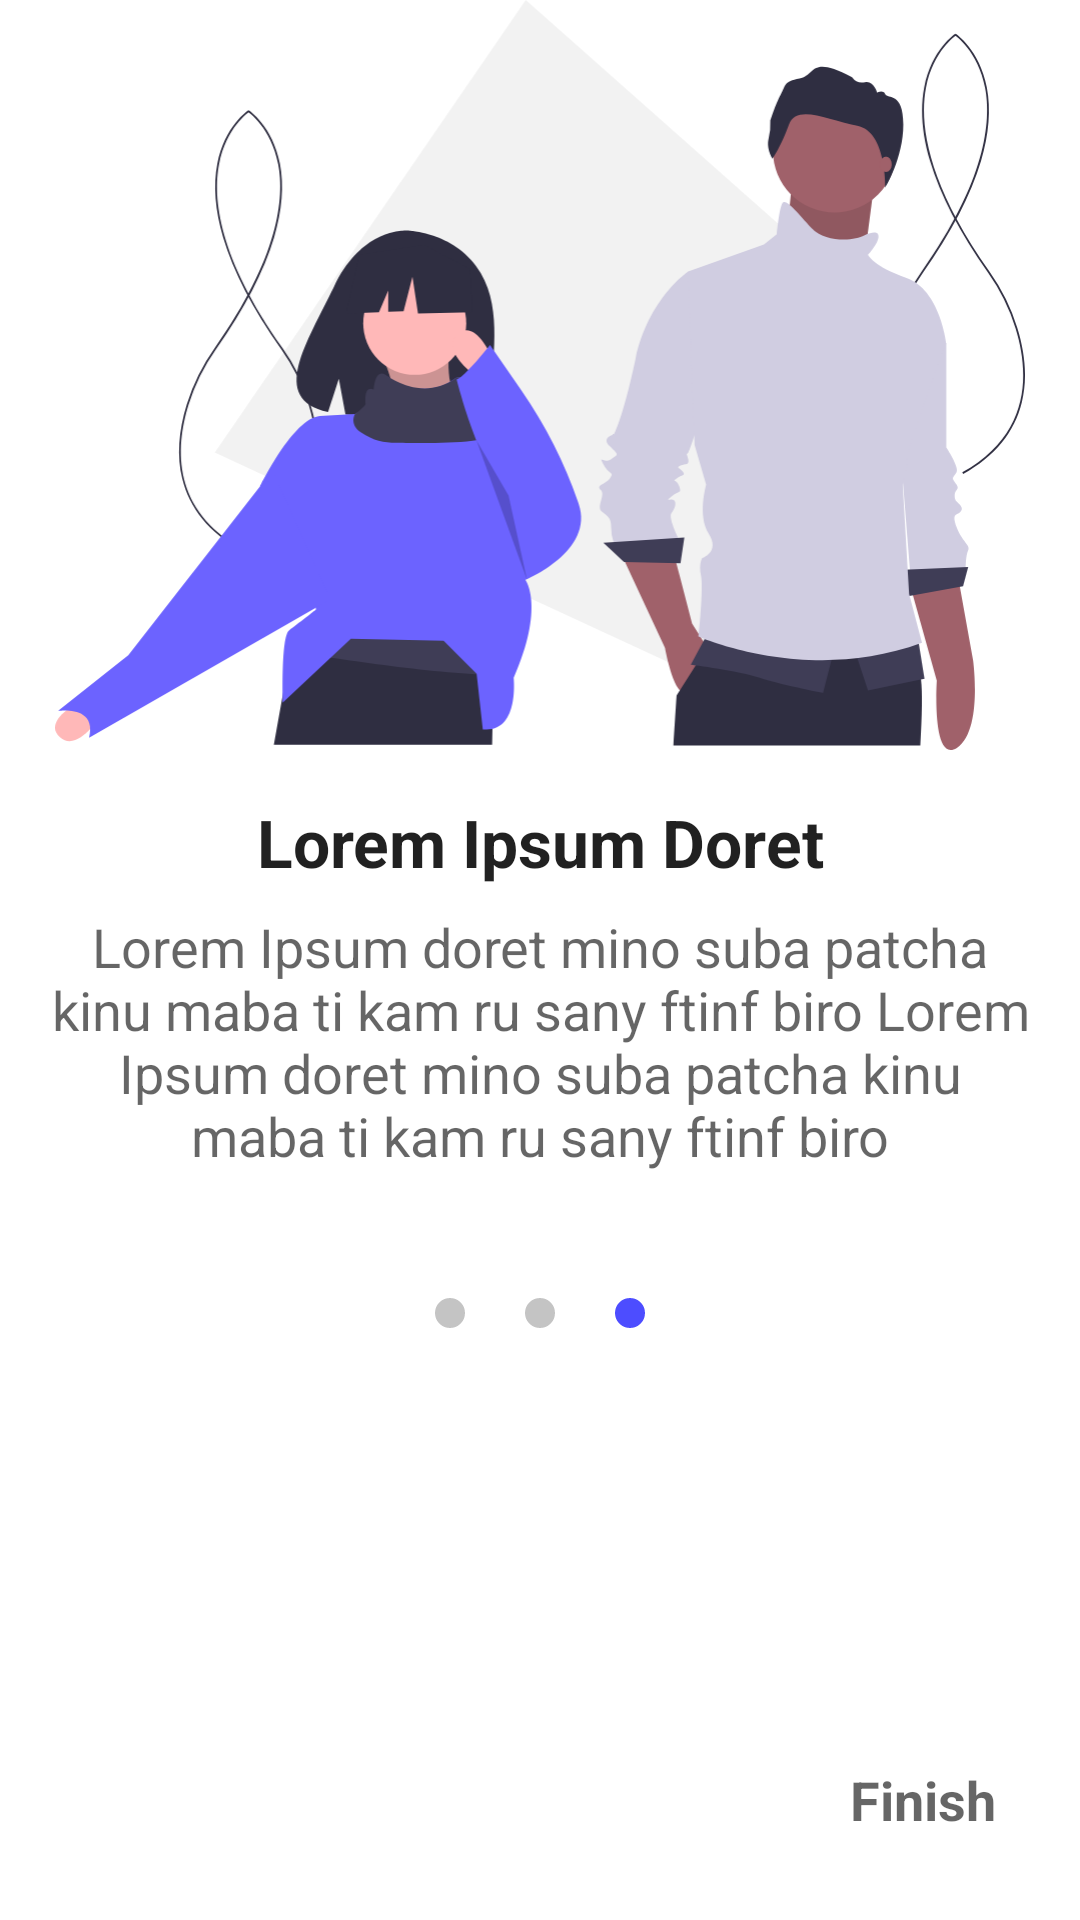

Here is an Android app screen rendered from its layout file. Give the layout XML and the strings, colors and styles it references.
<!-- AndroidManifest.xml: application theme Theme.Goals -->
<!-- res/layout/fragment_onboarding_three.xml -->
<?xml version="1.0" encoding="utf-8"?>
<androidx.constraintlayout.widget.ConstraintLayout xmlns:android="http://schemas.android.com/apk/res/android"
    xmlns:app="http://schemas.android.com/apk/res-auto"
    xmlns:tools="http://schemas.android.com/tools"
    android:layout_width="match_parent"
    android:layout_height="match_parent"
    tools:context=".ui.fragments.onboarding.OnboardingThreeFragment">

    <ImageView
        android:id="@+id/imageView3"
        android:layout_width="0dp"
        android:layout_height="250dp"
        android:src="@drawable/ic_onboarding_three"
        app:layout_constraintEnd_toEndOf="parent"
        app:layout_constraintHorizontal_bias="0.5"
        app:layout_constraintStart_toStartOf="parent"
        app:layout_constraintTop_toTopOf="parent" />

    <TextView
        android:id="@+id/textView2"
        android:layout_width="wrap_content"
        android:layout_height="wrap_content"
        android:layout_marginTop="16dp"
        android:text="Lorem Ipsum Doret"
        android:textAppearance="@style/TextAppearance.AppCompat.Large"
        android:textStyle="bold"
        app:layout_constraintEnd_toEndOf="parent"
        app:layout_constraintHorizontal_bias="0.5"
        app:layout_constraintStart_toStartOf="parent"
        app:layout_constraintTop_toBottomOf="@+id/imageView3" />

    <TextView
        android:id="@+id/textView3"
        android:layout_width="0dp"
        android:layout_height="wrap_content"
        android:layout_marginStart="16dp"
        android:layout_marginTop="8dp"
        android:layout_marginEnd="16dp"
        android:text="Lorem Ipsum doret mino suba patcha kinu maba ti kam ru sany ftinf biro Lorem Ipsum doret mino suba patcha kinu maba ti kam ru sany ftinf biro"
        android:textAlignment="center"
        android:textAppearance="@style/TextAppearance.AppCompat.Medium"
        app:layout_constraintEnd_toEndOf="parent"
        app:layout_constraintStart_toStartOf="parent"
        app:layout_constraintTop_toBottomOf="@+id/textView2" />

    <TextView
        android:id="@+id/textViewNext3"
        android:layout_width="wrap_content"
        android:layout_height="wrap_content"
        android:layout_marginEnd="8dp"
        android:layout_marginBottom="8dp"
        android:padding="20dp"
        android:text="Finish"
        android:textAppearance="@style/TextAppearance.AppCompat.Medium"
        android:textStyle="bold"
        app:layout_constraintBottom_toBottomOf="parent"
        app:layout_constraintEnd_toEndOf="parent" />

    <LinearLayout
        android:layout_width="wrap_content"
        android:layout_height="wrap_content"
        android:layout_marginTop="32dp"
        android:orientation="horizontal"
        app:layout_constraintEnd_toEndOf="parent"
        app:layout_constraintStart_toStartOf="parent"
        app:layout_constraintTop_toBottomOf="@+id/textView3">

        <androidx.appcompat.widget.AppCompatImageView
            android:id="@+id/imageView7"
            android:layout_width="30dp"
            android:layout_height="30dp"
            android:padding="10dp"
            android:src="@drawable/ic_ellipse" />

        <androidx.appcompat.widget.AppCompatImageView
            android:id="@+id/imageView8"
            android:layout_width="30dp"
            android:layout_height="30dp"
            android:padding="10dp"
            android:src="@drawable/ic_ellipse" />

        <androidx.appcompat.widget.AppCompatImageView
            android:id="@+id/imageView9"
            android:layout_width="30dp"
            android:layout_height="30dp"
            android:padding="10dp"
            android:src="@drawable/ic_ellipse"
            android:tint="@color/main" />
    </LinearLayout>

</androidx.constraintlayout.widget.ConstraintLayout>
<!-- resources referenced by this layout -->
<resources>
  <color name="main">#4d4dff</color>
  <!-- drawable ic_ellipse (drawable) -->
  <vector xmlns:android="http://schemas.android.com/apk/res/android"
      android:width="15dp"
      android:height="15dp"
      android:viewportWidth="15"
      android:viewportHeight="15">
    <path
        android:pathData="M7.5,7.5m-7.5,0a7.5,7.5 0,1 1,15 0a7.5,7.5 0,1 1,-15 0"
        android:fillColor="#C4C4C4"/>
  </vector>
  <!-- drawable ic_onboarding_three: vector/xml drawable (drawable, 9431 chars, omitted) -->
  <style name="Theme.Goals" parent="Theme.MaterialComponents.DayNight.NoActionBar">
          
          <item name="colorPrimary">@color/main</item>
          <item name="colorPrimaryVariant">@color/main</item>
          <item name="colorOnPrimary">@color/white</item>
          
          <item name="colorSecondary">@color/teal_200</item>
          <item name="colorSecondaryVariant">@color/teal_700</item>
          <item name="colorOnSecondary">@color/black</item>
          
          <item name="android:statusBarColor" tools:targetApi="l">?attr/colorPrimaryVariant</item>
          
      </style>
  <color name="white">#FFFFFFFF</color>
  <color name="teal_200">#FF03DAC5</color>
  <color name="teal_700">#FF018786</color>
  <color name="black">#FF000000</color>
</resources>
